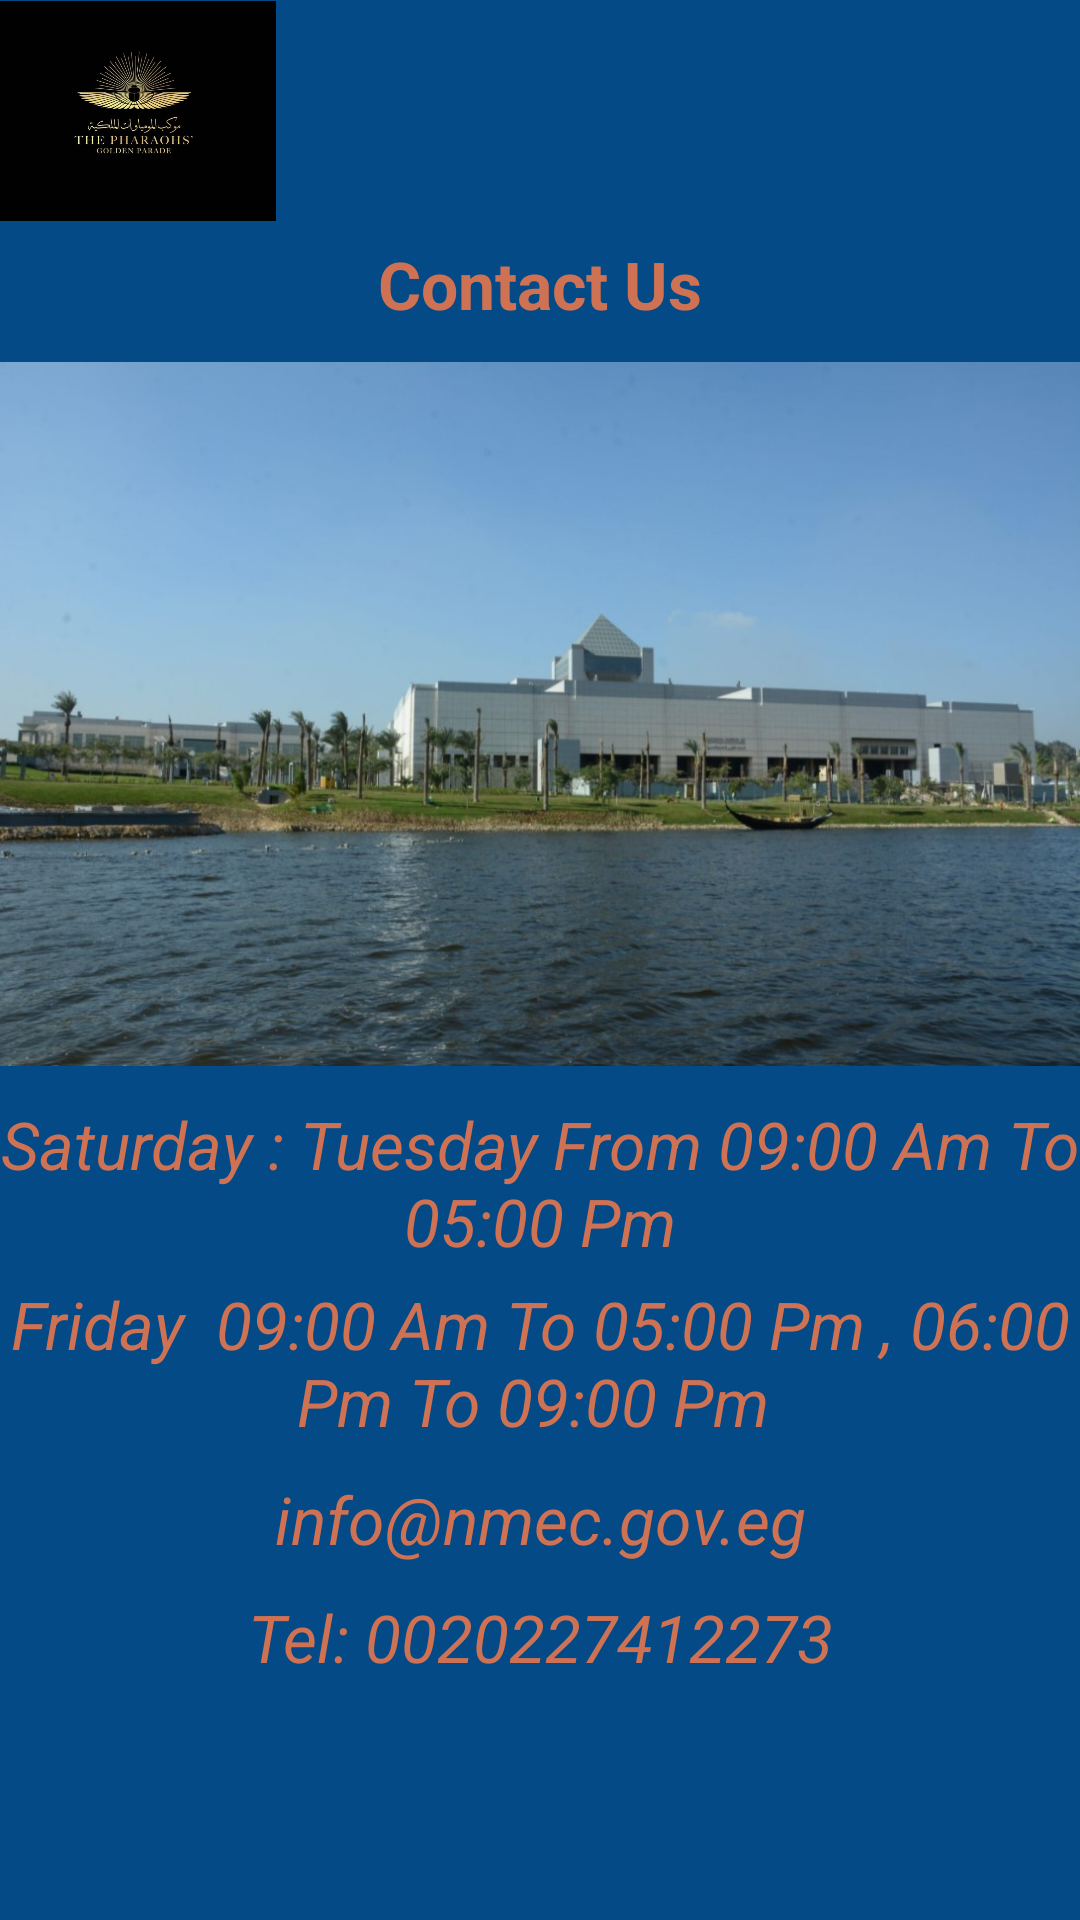

Write the Android layout XML for this screen, with the resource values it uses.
<!-- AndroidManifest.xml: application theme Theme.Virtual_Museum -->
<!-- res/layout/activity_vistingtimes.xml -->
<?xml version="1.0" encoding="utf-8"?>
<androidx.constraintlayout.widget.ConstraintLayout xmlns:android="http://schemas.android.com/apk/res/android"
    xmlns:app="http://schemas.android.com/apk/res-auto"
    xmlns:tools="http://schemas.android.com/tools"
    android:layout_width="match_parent"
    android:layout_height="match_parent"
    android:background="@color/text_background"
    tools:context=".Vistingtimes">

    <com.google.android.material.imageview.ShapeableImageView
        android:id="@+id/imageView12"
        android:layout_width="92dp"
        android:layout_height="74dp"
        app:layout_constraintStart_toStartOf="parent"
        app:layout_constraintTop_toTopOf="parent"
        app:srcCompat="@mipmap/logo" />

    <ScrollView
        android:id="@+id/scrollView2"
        android:layout_width="match_parent"
        android:layout_height="match_parent"
        android:layout_marginTop="70dp">

        <LinearLayout
            android:layout_width="match_parent"
            android:layout_height="wrap_content"
            android:orientation="vertical">

            <TextView
                android:id="@+id/textView19"
                android:layout_width="match_parent"
                android:layout_height="wrap_content"
                android:layout_marginTop="10dp"
                android:text="@string/ContactUsText"
                android:textAlignment="center"
                android:textAppearance="@style/TextAppearance.AppCompat.Large"
                android:textColor="#CF7254"
                android:textStyle="bold" />

            <com.google.android.material.imageview.ShapeableImageView
                android:id="@+id/imageView15"
                android:layout_width="match_parent"
                android:layout_height="wrap_content"
                android:layout_marginTop="10dp"
                app:srcCompat="@mipmap/image61"
                app:shapeAppearanceOverlay="@style/roundimageview"/>

            <TextView
                android:id="@+id/textView17"
                android:layout_width="match_parent"
                android:layout_height="wrap_content"
                android:layout_marginTop="10dp"
                android:text="@string/text1ForVisitingTime"
                android:textAlignment="center"
                android:textAppearance="@style/TextAppearance.AppCompat.Large"
                android:textColor="#CF7254"
                android:textStyle="italic" />

            <TextView
                android:id="@+id/textView18"
                android:layout_width="match_parent"
                android:layout_height="wrap_content"
                android:layout_marginTop="5dp"
                android:text="@string/text2forVisitingTime"
                android:textAlignment="center"
                android:textAppearance="@style/TextAppearance.AppCompat.Large"
                android:textColor="#CF7254"
                android:textStyle="italic" />

            <TextView
                android:id="@+id/textView15"
                android:layout_width="match_parent"
                android:layout_height="wrap_content"
                android:layout_marginTop="10dp"
                android:text="info@nmec.gov.eg"
                android:textAlignment="center"
                android:textAppearance="@style/TextAppearance.AppCompat.Large"
                android:textColor="#CF7254"
                android:textStyle="italic" />

            <TextView
                android:id="@+id/textView16"
                android:layout_width="match_parent"
                android:layout_height="wrap_content"
                android:layout_marginTop="10dp"
                android:text="@string/phoneNumberForMuseum"
                android:textAlignment="center"
                android:textAppearance="@style/TextAppearance.AppCompat.Large"
                android:textColor="#CF7254"
                android:textStyle="italic" />

        </LinearLayout>
    </ScrollView>
</androidx.constraintlayout.widget.ConstraintLayout>
<!-- resources referenced by this layout -->
<resources>
  <color name="text_background">#034A86</color>
  <!-- mipmap image61: jpg bitmap (mipmap-xxhdpi, 117425 bytes) -->
  <!-- mipmap logo: jpg bitmap (mipmap-mdpi, 44683 bytes) -->
  <string name="ContactUsText">Contact Us</string>
  <string name="phoneNumberForMuseum">Tel: 0020227412273</string>
  <string name="text1ForVisitingTime"> Saturday : Tuesday From 09:00 Am To 05:00  Pm</string>
  <string name="text2forVisitingTime">"Friday  09:00 Am To 05:00 Pm , 06:00 Pm To 09:00 Pm "</string>
  <style name="roundimageview">
             <item name="cornerSize">10%</item>
      </style>
  <style name="Theme.Virtual_Museum" parent="Theme.MaterialComponents.DayNight.DarkActionBar">
          
          <item name="colorPrimary">#313230</item>
          <item name="colorPrimaryVariant">@color/purple_700</item>
          <item name="colorOnPrimary">#22577E</item>
          
          <item name="colorSecondary">@color/teal_700</item>
          <item name="colorSecondaryVariant">@color/teal_700</item>
          <item name="colorOnSecondary">@color/black</item>
          
          <item name="android:statusBarColor" tools:targetApi="l">?attr/colorPrimaryVariant</item>
          
      </style>
  <color name="purple_700">#222020</color>
  <color name="teal_700">#FF018786</color>
  <color name="black">#FF000000</color>
</resources>
